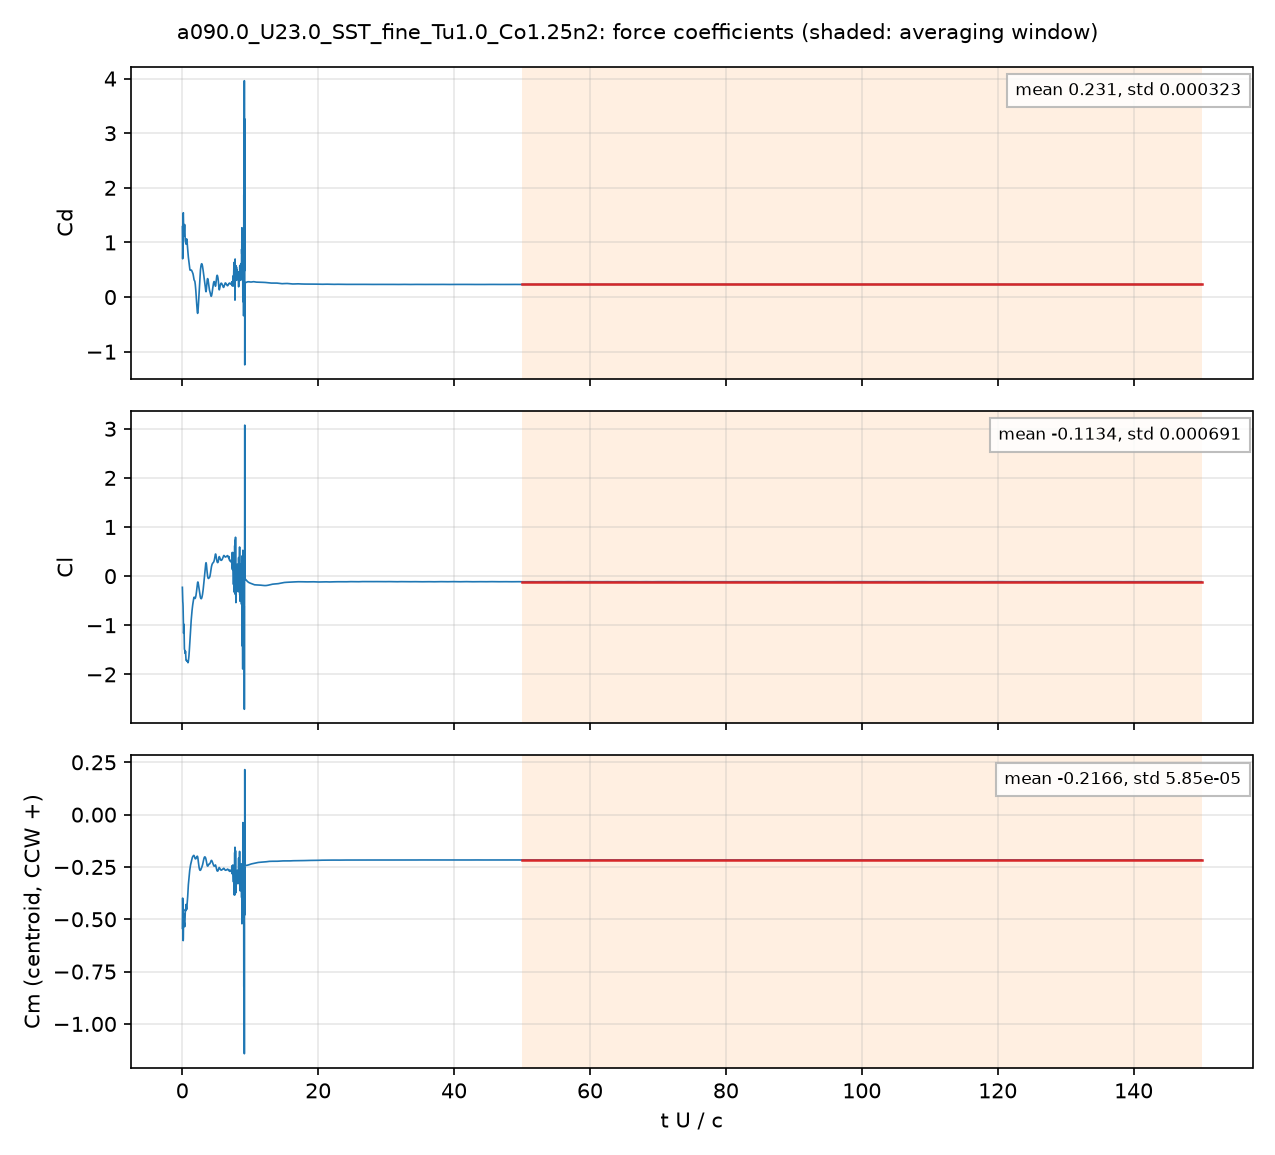

The table this chart was drawn from, first rows:
# a090.0_U23.0_SST_fine_Tu1.0_Co1.25n2: …, q = 0.5 U^2, A = c dz, c = 0.048 m; Cm about the centroid, CCW +
# averaging window t U/c = 50 .. 150; de…
t_s, t_U_over_c, Cd, Cl, Cm_z_ccw, Cd_pressure, Cd_viscous
4.1683653e-05, 0.01997, 1.289, -0.2277, -0.5431, 1.248, 0.0415
0.0001253, 0.06006, 0.7009, -0.4375, -0.399, 0.683, 0.01788
0.000167, 0.08004, 0.8274, -0.5221, -0.4311, 0.8122, 0.0152
0.0002504, 0.12, 1.291, -0.6161, -0.5537, 1.275, 0.01573
0.000292, 0.1399, 1.526, -0.7479, -0.602, 1.51, 0.01638
0.0003755, 0.1799, 1.36, -1.009, -0.5301, 1.343, 0.01654
0.0004175, 0.2001, 1.182, -1.164, -0.4702, 1.165, 0.01668
0.0005008, 0.24, 1.113, -0.9785, -0.5151, 1.096, 0.01757
0.0005426, 0.26, 1.134, -1.048, -0.5233, 1.115, 0.01836
0.0006262, 0.3, 1.255, -1.401, -0.5164, 1.236, 0.01895
0.0006676, 0.3199, 1.299, -1.481, -0.5175, 1.279, 0.01917
0.0007513, 0.36, 1.325, -1.498, -0.5356, 1.306, 0.01967
0.000793, 0.38, 1.283, -1.516, -0.5296, 1.263, 0.01984
0.0008765, 0.42, 1.112, -1.565, -0.4776, 1.092, 0.02021
0.0009185, 0.4401, 1.037, -1.573, -0.454, 1.017, 0.02034
0.001002, 0.48, 1.012, -1.529, -0.4608, 0.9912, 0.02074
0.001044, 0.5001, 1.002, -1.564, -0.4595, 0.981, 0.02108
0.001127, 0.5399, 0.9707, -1.68, -0.4355, 0.9491, 0.02161
0.001168, 0.5599, 0.9732, -1.709, -0.4293, 0.9513, 0.02185
0.001252, 0.6, 1.025, -1.714, -0.4392, 1.002, 0.02238
0.001294, 0.6201, 1.051, -1.709, -0.4479, 1.028, 0.02265
0.001378, 0.6601, 1.062, -1.718, -0.4516, 1.039, 0.02315
0.001419, 0.68, 1.043, -1.728, -0.4438, 1.02, 0.02335
0.001503, 0.7202, 0.9962, -1.727, -0.4265, 0.9726, 0.0236
0.001545, 0.7402, 0.9724, -1.724, -0.4196, 0.9487, 0.02364
0.001628, 0.7801, 0.915, -1.733, -0.4028, 0.8914, 0.02363
0.00167, 0.8, 0.8824, -1.745, -0.3921, 0.8588, 0.02359
0.001753, 0.8399, 0.814, -1.762, -0.3667, 0.7905, 0.02349
0.001795, 0.8601, 0.7822, -1.761, -0.3543, 0.7587, 0.02347
0.001879, 0.9001, 0.7303, -1.732, -0.3349, 0.7068, 0.02347
0.00192, 0.92, 0.7087, -1.711, -0.3278, 0.6852, 0.02347
0.002003, 0.96, 0.6651, -1.661, -0.3144, 0.6417, 0.02343
0.002045, 0.98, 0.6414, -1.634, -0.3071, 0.618, 0.02338
0.002128, 1.02, 0.5919, -1.566, -0.2912, 0.5687, 0.02322
0.00217, 1.04, 0.5688, -1.521, -0.2836, 0.5457, 0.02312
0.002254, 1.08, 0.5328, -1.423, -0.2713, 0.5099, 0.02288
0.002296, 1.1, 0.5188, -1.371, -0.2663, 0.4961, 0.02275
0.002379, 1.14, 0.4986, -1.275, -0.2572, 0.4762, 0.02246
0.002421, 1.16, 0.4927, -1.232, -0.2527, 0.4704, 0.02229
0.002504, 1.2, 0.4896, -1.149, -0.2444, 0.4677, 0.02196
0.002546, 1.22, 0.4903, -1.105, -0.2406, 0.4685, 0.0218
0.002629, 1.26, 0.4922, -1.019, -0.2342, 0.4707, 0.0215
0.002671, 1.28, 0.4941, -0.9758, -0.232, 0.4727, 0.02136
0.002755, 1.32, 0.4953, -0.8946, -0.2273, 0.4742, 0.02106
0.002796, 1.34, 0.494, -0.8591, -0.2247, 0.4731, 0.0209
0.00288, 1.38, 0.4875, -0.7925, -0.219, 0.4669, 0.02062
0.002921, 1.4, 0.4827, -0.7608, -0.216, 0.4622, 0.0205
0.003006, 1.44, 0.4714, -0.7026, -0.21, 0.4511, 0.02028
0.003047, 1.46, 0.4657, -0.6754, -0.2074, 0.4455, 0.02018
0.003131, 1.5, 0.4547, -0.6264, -0.2034, 0.4347, 0.02002
0.003172, 1.52, 0.4493, -0.6046, -0.2019, 0.4294, 0.01994
0.003255, 1.56, 0.436, -0.5647, -0.1996, 0.4162, 0.01981
0.003297, 1.58, 0.4273, -0.5461, -0.1986, 0.4076, 0.01975
0.003381, 1.62, 0.4042, -0.5104, -0.1968, 0.3847, 0.01956
0.003422, 1.64, 0.3896, -0.4931, -0.196, 0.3702, 0.01943
0.003506, 1.68, 0.3572, -0.4607, -0.1948, 0.3381, 0.01909
0.003548, 1.7, 0.341, -0.4471, -0.1947, 0.3221, 0.01889
0.003631, 1.74, 0.3155, -0.4304, -0.1957, 0.2971, 0.01846
... 4,942 more rows
